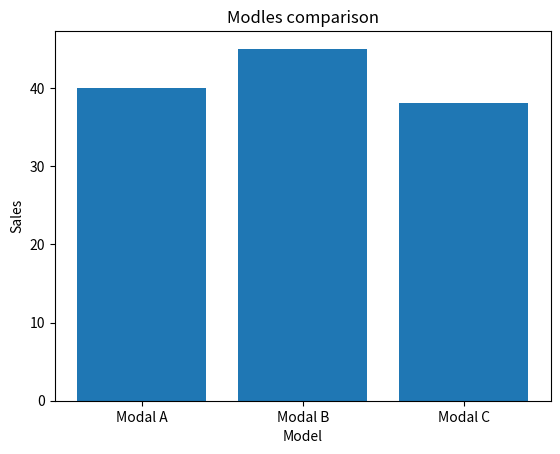

Reproduce this figure in Python.
import matplotlib.pyplot as plt

modles = ["Modal A", "Modal B", "Modal C"]
sales = [40, 45, 38]

plt.bar(modles, sales)
plt.xlabel("Model")
plt.ylabel("Sales")
plt.title("Modles comparison")

plt.show()
